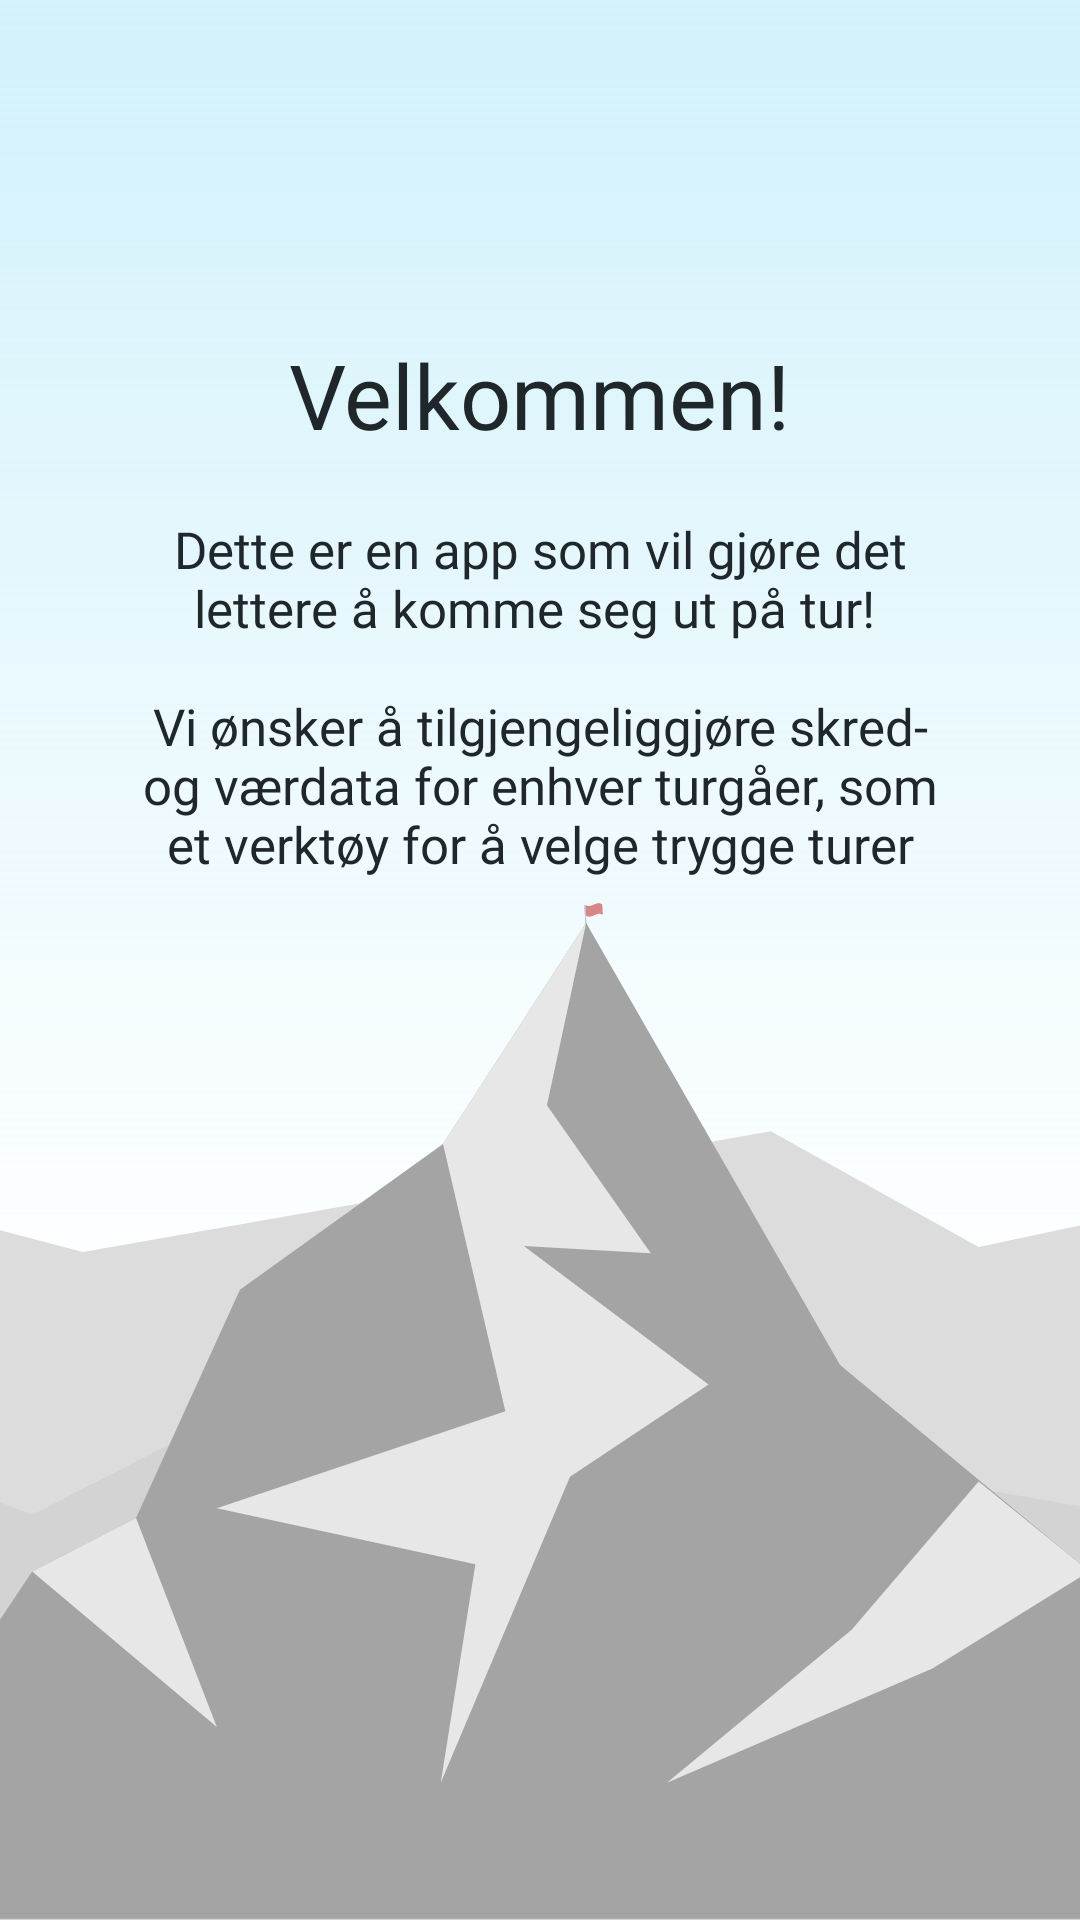

Write the Android layout XML for this screen, with the resource values it uses.
<!-- AndroidManifest.xml: application theme AppTheme -->
<!-- res/layout/landingpage_1.xml -->
<?xml version="1.0" encoding="utf-8"?>
<androidx.constraintlayout.widget.ConstraintLayout xmlns:android="http://schemas.android.com/apk/res/android"
    xmlns:app="http://schemas.android.com/apk/res-auto"
    xmlns:tools="http://schemas.android.com/tools"
    android:layout_width="match_parent"
    android:background="@drawable/ic_landingpage_1_lys"

    android:layout_height="match_parent">

    <LinearLayout
        android:layout_width="wrap_content"
        android:layout_height="wrap_content"
        android:layout_centerInParent="true"
        android:gravity="center_horizontal"
        android:orientation="vertical"
        app:layout_constraintBottom_toBottomOf="parent"
        app:layout_constraintEnd_toEndOf="parent"
        app:layout_constraintHorizontal_bias="0.5"
        app:layout_constraintStart_toStartOf="parent"
        app:layout_constraintTop_toTopOf="parent"
        app:layout_constraintVertical_bias="0.243"
        tools:ignore="UselessParent">

        <TextView
            android:layout_width="wrap_content"
            android:layout_height="wrap_content"
            android:text="@string/slide_1_title"
            android:textColor="#20272B"
            android:textSize="@dimen/slide_title"
            android:fontFamily="@font/raleway_semibold"
             />

        <TextView
            android:layout_width="wrap_content"
            android:layout_height="wrap_content"
            android:layout_marginTop="20dp"
            android:paddingLeft="@dimen/desc_padding"
            android:paddingRight="@dimen/desc_padding"
            android:fontFamily="@font/raleway"
            android:text="@string/slide_1_desc"
            android:textAlignment="center"
            android:textColor="#20272B"
            android:textSize="@dimen/slide_desc" />


    </LinearLayout>
</androidx.constraintlayout.widget.ConstraintLayout>
<!-- resources referenced by this layout -->
<resources>
  <dimen name="desc_padding">40dp</dimen>
  <dimen name="slide_desc">17sp</dimen>
  <dimen name="slide_title">30sp</dimen>
  <!-- drawable ic_landingpage_1_lys: vector/xml drawable (drawable, 3090 chars, omitted) -->
  <string name="slide_1_desc">Dette er en app som vil gjøre det lettere å komme seg ut på tur! \n\nVi ønsker å tilgjengeliggjøre skred- og værdata for enhver turgåer, som et verktøy for å velge trygge turer</string>
  <string name="slide_1_title">Velkommen!</string>
  <style name="AppTheme" parent="Theme.AppCompat.Light.DarkActionBar">
          
          <item name="colorPrimary">@color/figmaGronn</item>
          <item name="colorPrimaryDark">@color/figmaBlack</item>
          <item name="colorAccent">@color/bakgrunnFarge</item>
      </style>
  <color name="figmaGronn">#66826E</color>
  <color name="figmaBlack">#20272B</color>
  <color name="bakgrunnFarge">#F7F7F7</color>
</resources>
